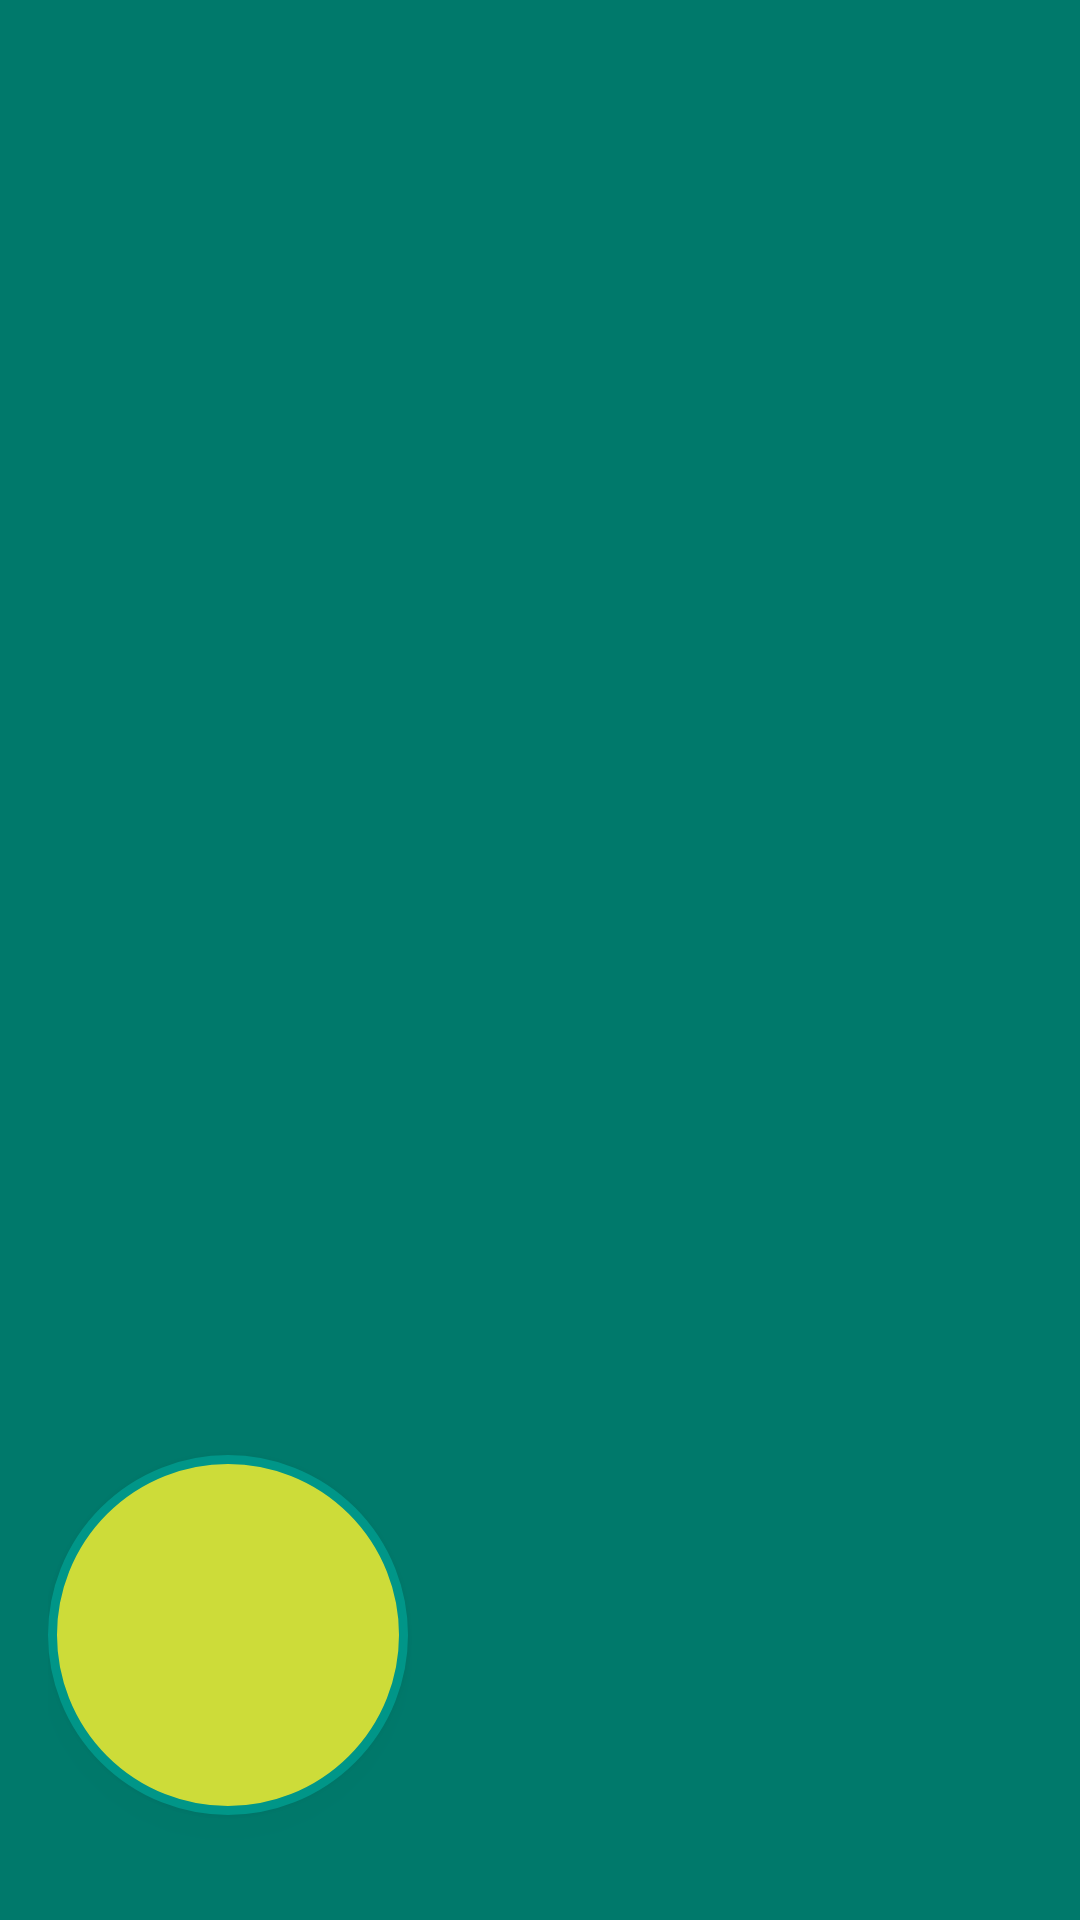

Reconstruct the res/layout file that produces this screen, plus the resources it refers to.
<!-- AndroidManifest.xml: application theme AppTheme -->
<!-- res/layout/activity_main_menu.xml -->
<?xml version="1.0" encoding="utf-8"?>

<LinearLayout xmlns:android="http://schemas.android.com/apk/res/android"
    android:id="@+id/id_activity_main_menu"
    android:layout_width="match_parent"
    android:layout_height="192dp"
    android:background="@color/darkPrimaryColor"
    android:padding="16dp"
    android:theme="@style/ThemeOverlay.AppCompat.Dark"
    android:orientation="vertical"
    android:gravity="bottom">

    <ImageButton
        android:id="@+id/user_profile_photo"
        android:layout_width="120dp"
        android:layout_height="120dp"
        android:layout_below="@+id/activity_main_menu_profile_image"
        android:src="@mipmap/ic_face_white"
        android:layout_centerHorizontal="true"
        android:layout_marginTop="-60dp"
        android:background="@drawable/profile_image_circular"
        android:elevation="5dp"
        android:padding="20dp"
        android:scaleType="centerCrop"
        />

    <TextView
        android:id="@+id/id_activity_main_menu_username_label"
        android:layout_width="match_parent"
        android:layout_height="wrap_content"
        android:textAppearance="@style/TextAppearance.AppCompat.Body1" />

</LinearLayout>
<!-- resources referenced by this layout -->
<resources>
  <color name="darkPrimaryColor">#00796B</color>
  <!-- drawable profile_image_circular (drawable) -->
  <?xml version="1.0" encoding="utf-8"?>
  <shape xmlns:android="http://schemas.android.com/apk/res/android"
      android:shape="rectangle">
      <corners android:radius="100dp" />
      <solid android:color="@color/accentColor" />
      <stroke
          android:width="3dip"
          android:color="@color/primaryColor" />
      <padding
          android:bottom="4dp"
          android:left="4dp"
          android:right="4dp"
          android:top="4dp" />
  </shape>
  <style name="AppTheme" parent="Theme.AppCompat.Light.DarkActionBar">
          
          <item name="android:colorPrimary">@color/primaryColor</item>
          <item name="android:colorPrimaryDark">@color/darkPrimaryColor</item>
          <item name="android:colorAccent">@color/accentColor</item>
      </style>
  <color name="accentColor">#CDDC39</color>
  <color name="primaryColor">#009688</color>
</resources>
